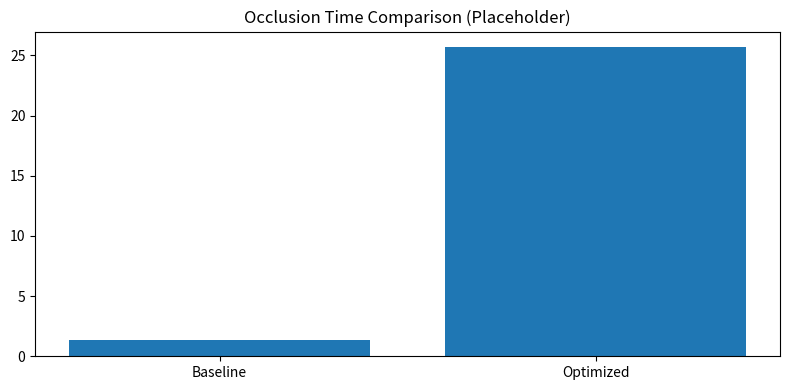

Generate this figure with matplotlib:
"""Plot placeholders for paper-style figures."""

from pathlib import Path
import matplotlib.pyplot as plt


def save_placeholder_figure(out_path: str):
    Path(out_path).parent.mkdir(parents=True, exist_ok=True)
    fig, ax = plt.subplots(figsize=(8, 4))
    ax.set_title("Occlusion Time Comparison (Placeholder)")
    ax.bar(["Baseline", "Optimized"], [1.39, 25.691])
    fig.tight_layout()
    fig.savefig(out_path, dpi=150)


if __name__ == "__main__":
    save_placeholder_figure("outputs/figures/occlusion_comparison.png")
